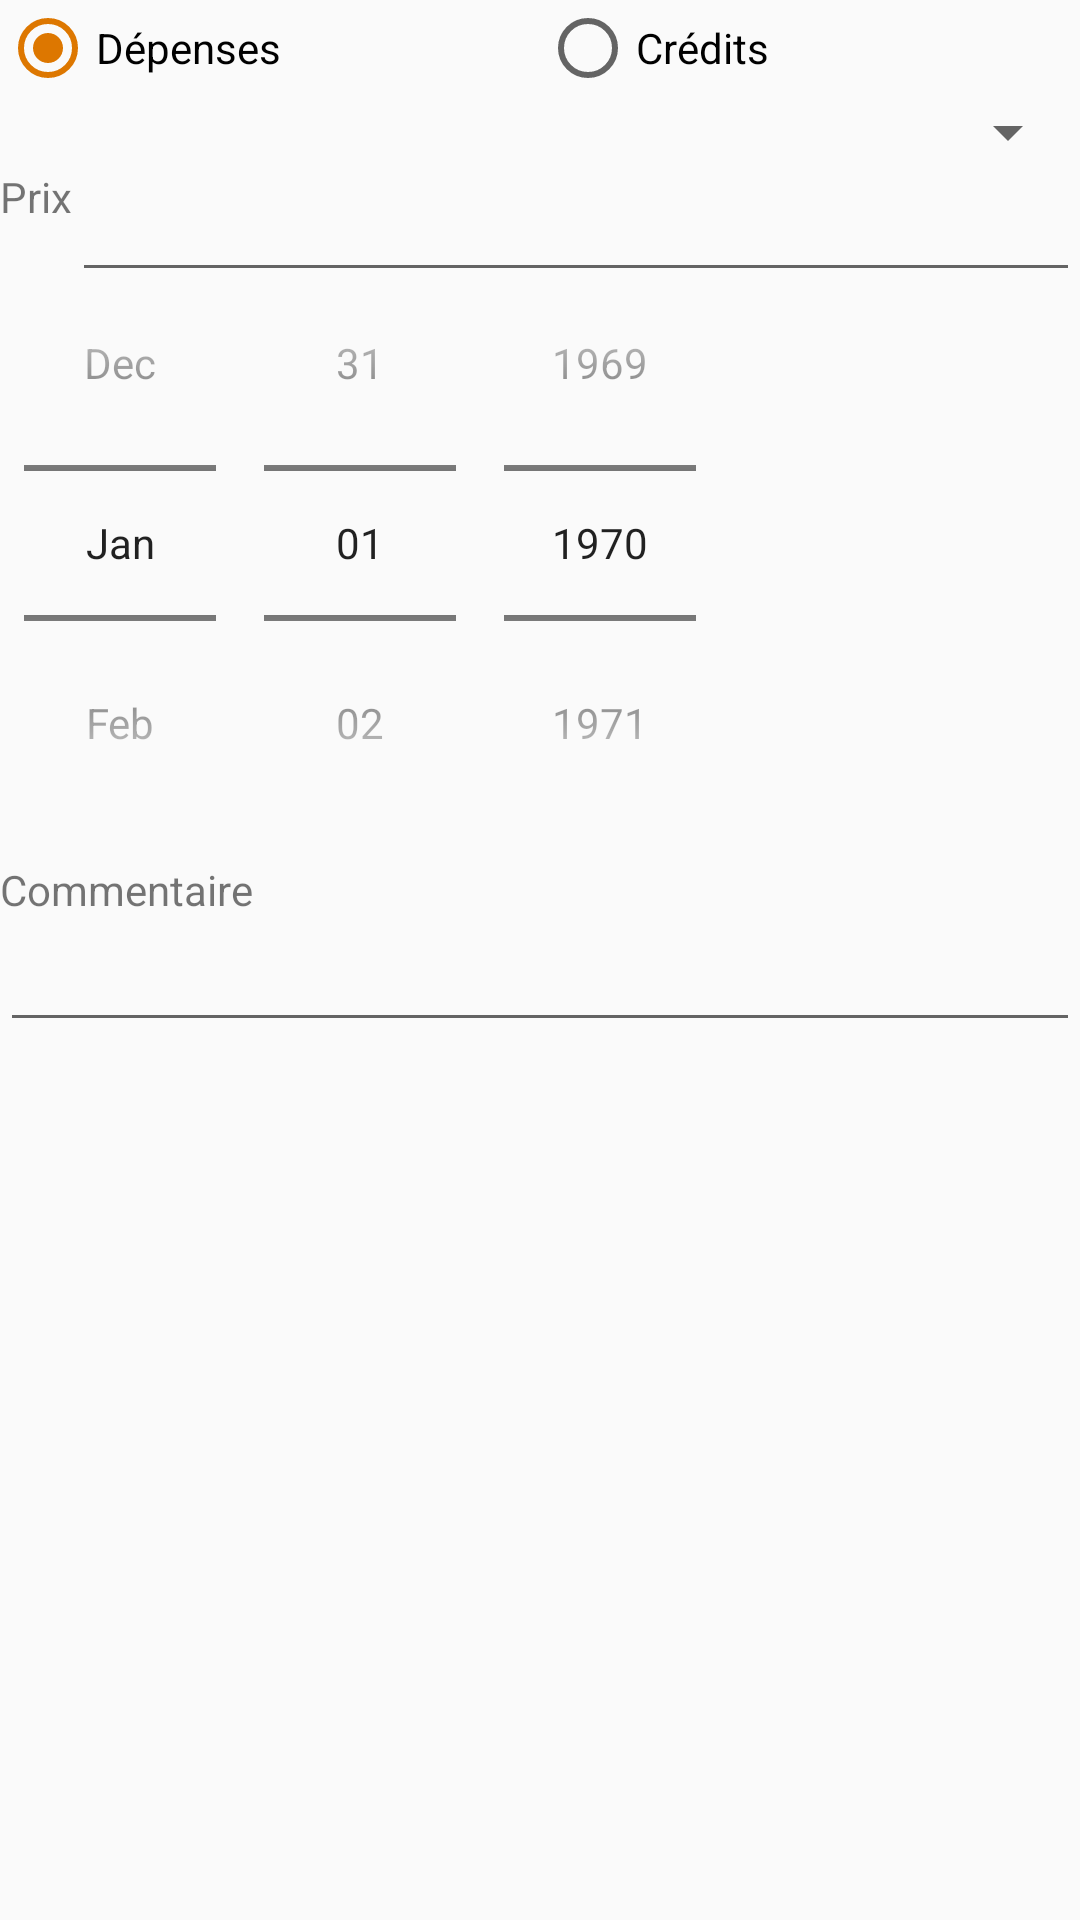

The Android layout XML behind this screen, and the referenced resources:
<!-- AndroidManifest.xml: application theme AppTheme -->
<!-- res/layout/add_modify_transaction.xml -->
<?xml version="1.0" encoding="utf-8"?>
<RelativeLayout xmlns:android="http://schemas.android.com/apk/res/android"
    android:layout_width="match_parent" android:layout_height="match_parent"
    android:focusable="true" android:focusableInTouchMode="true">

    <RadioGroup
        android:id="@+id/radio_group"
        android:layout_width="match_parent"
        android:layout_height="wrap_content"
        android:orientation="horizontal">

        <RadioButton
            android:id="@+id/expense_radio_button"
            android:layout_width="0dp"
            android:layout_height="wrap_content"
            android:layout_weight="1"
            android:checked="true"
            android:text="@string/expenses"/>

        <RadioButton
            android:id="@+id/credit_radio_button"
            android:layout_width="0dp"
            android:layout_height="wrap_content"
            android:layout_weight="1"
            android:text="@string/credits"/>

    </RadioGroup>

    <Spinner
        android:id="@+id/type"
        android:layout_width="match_parent"
        android:layout_height="wrap_content"
        android:layout_below="@id/radio_group">

    </Spinner>

    <TextView
        android:id="@+id/price_label"
        android:layout_width="wrap_content"
        android:layout_height="wrap_content"
        android:text="@string/price"
        android:layout_below="@id/type"/>

    <EditText
        android:id="@+id/price"
        android:layout_width="match_parent"
        android:layout_height="wrap_content"
        android:layout_below="@id/type"
        android:layout_toEndOf="@id/price_label"
        android:layout_toRightOf="@id/price_label"/>

    <DatePicker
        android:id="@+id/date"
        android:layout_width="wrap_content"
        android:layout_height="wrap_content"
        android:datePickerMode="spinner"
        android:calendarViewShown="false"
        android:layout_below="@id/price_label">

    </DatePicker>

    <TextView
        android:id="@+id/comment_label"
        android:layout_width="wrap_content"
        android:layout_height="wrap_content"
        android:text="@string/comment"
        android:layout_below="@id/date"/>

    <EditText
        android:id="@+id/comment"
        android:layout_width="match_parent"
        android:layout_height="wrap_content"
        android:maxLength="50"
        android:layout_below="@id/comment_label"/>

</RelativeLayout>
<!-- resources referenced by this layout -->
<resources>
  <string name="comment">Commentaire</string>
  <string name="credits">Crédits</string>
  <string name="expenses">Dépenses</string>
  <string name="price">Prix</string>
  <style name="AppTheme" parent="Theme.AppCompat.Light.DarkActionBar">
          
          <item name="colorPrimary">@color/colorPrimary</item>
          <item name="colorPrimaryDark">@color/colorPrimaryDark</item>
          <item name="colorAccent">@color/colorAccent</item>
          <item name="android:buttonStyle">@style/DefaultButton</item>
      </style>
  <color name="colorPrimary">#3F51B5</color>
  <color name="colorPrimaryDark">#303F9F</color>
  <color name="colorAccent">#DD7700</color>
  <style name="DefaultButton" parent="Widget.AppCompat.Button">
          <item name="android:textAllCaps">false</item>
      </style>
</resources>
